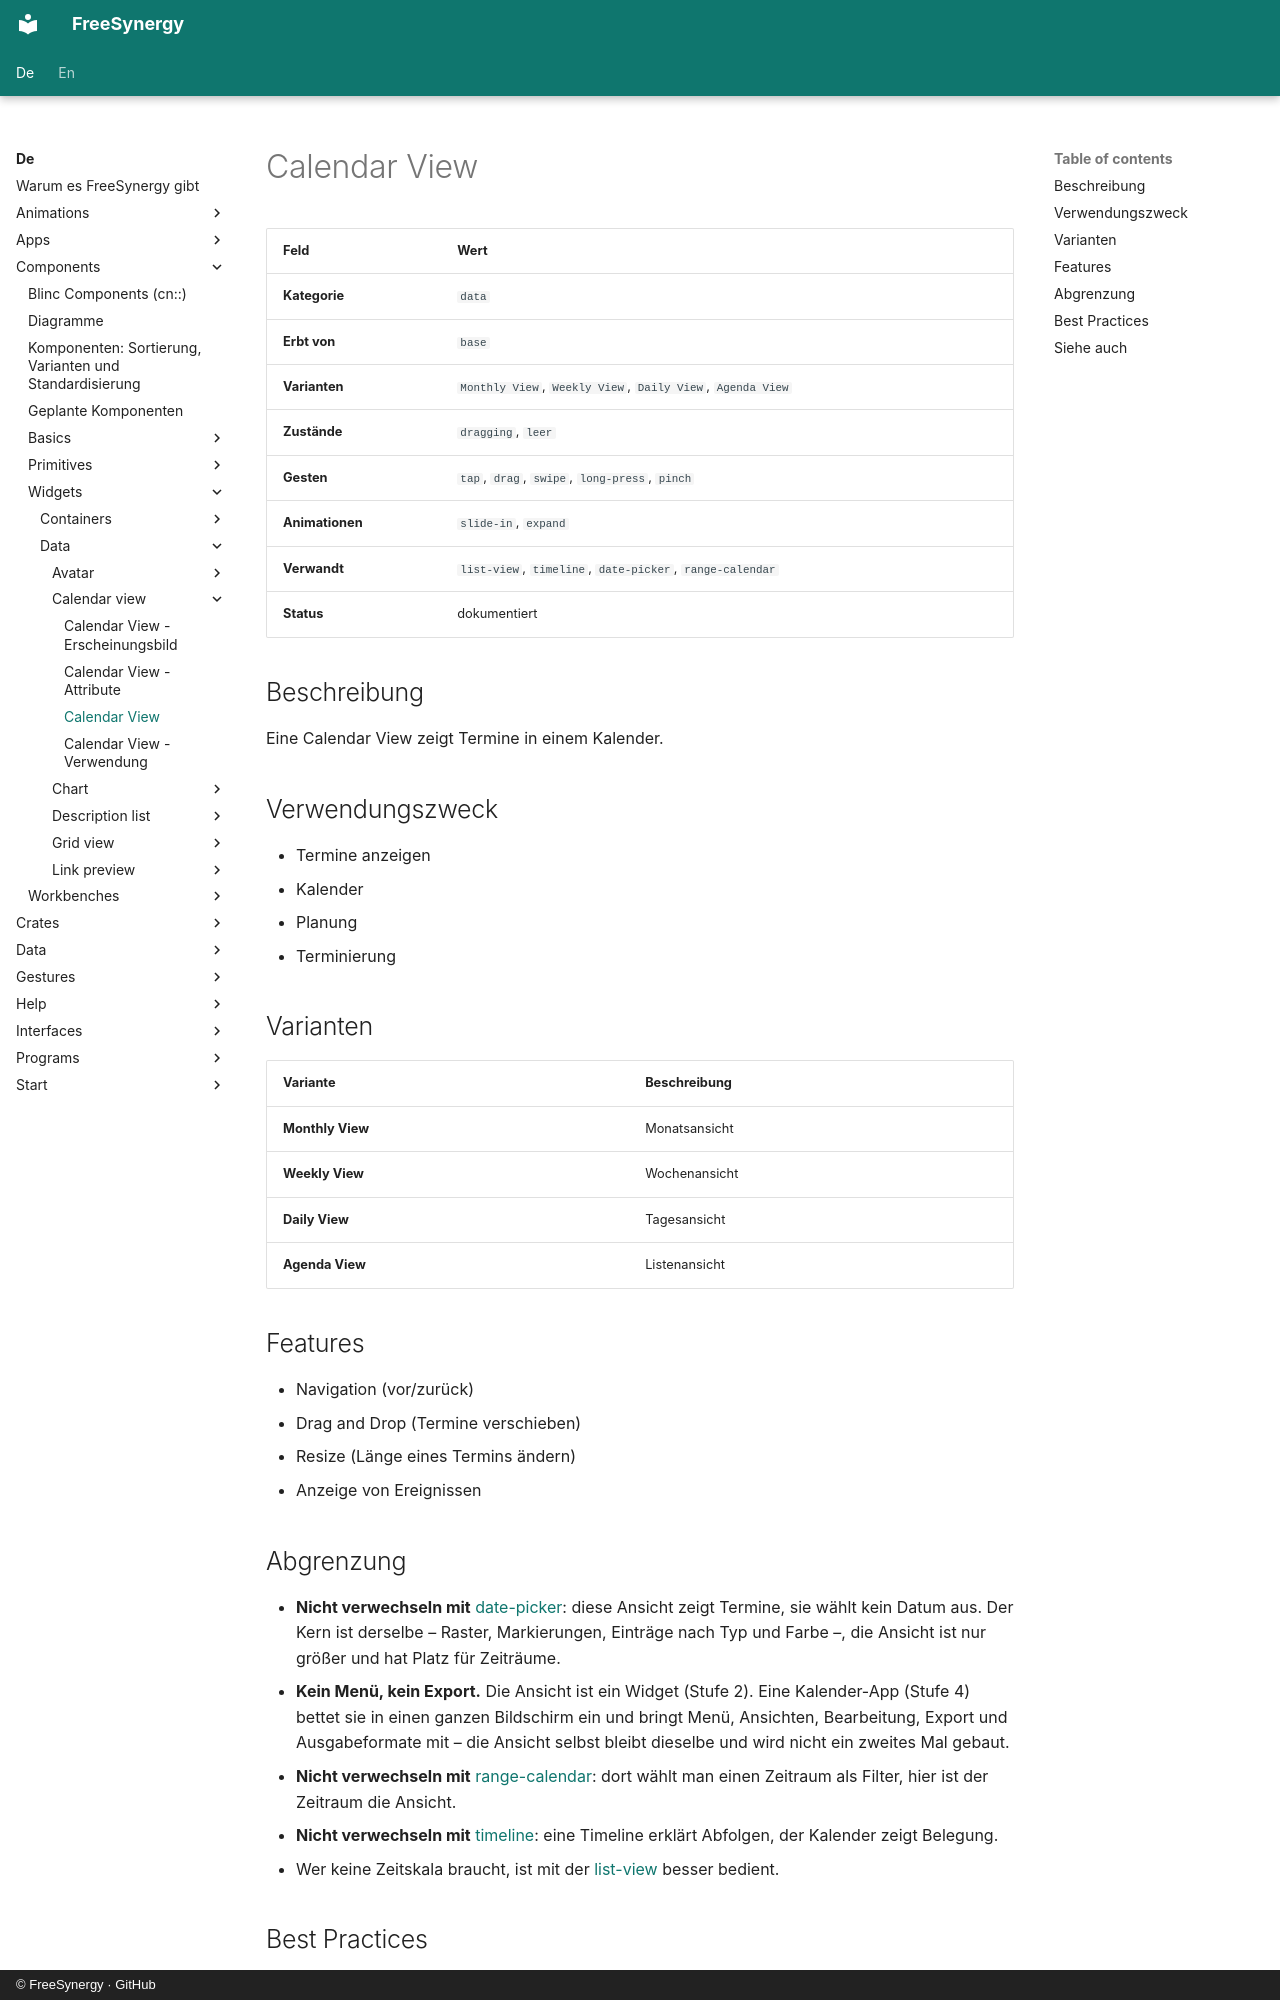

repository: FreeSynergy/fs-documentation · page: de/components/widgets/data/calendar-view/description/index.html · generator: mkdocs · copyright: © FreeSynergy · GitHub

# Calendar View

| Feld | Wert |
|------|------|
| **Kategorie** | `data` |
| **Erbt von** | `base` |
| **Varianten** | `Monthly View`, `Weekly View`, `Daily View`, `Agenda View` |
| **Zustände** | `dragging`, `leer` |
| **Gesten** | `tap`, `drag`, `swipe`, `long-press`, `pinch` |
| **Animationen** | `slide-in`, `expand` |
| **Verwandt** | `list-view`, `timeline`, `date-picker`, `range-calendar` |
| **Status** | dokumentiert |

## Beschreibung
Eine Calendar View zeigt Termine in einem Kalender.

## Verwendungszweck

- Termine anzeigen
- Kalender
- Planung
- Terminierung

## Varianten

| Variante | Beschreibung |
|----------|--------------|
| **Monthly View** | Monatsansicht |
| **Weekly View** | Wochenansicht |
| **Daily View** | Tagesansicht |
| **Agenda View** | Listenansicht |

## Features

- Navigation (vor/zurück)
- Drag and Drop (Termine verschieben)
- Resize (Länge eines Termins ändern)
- Anzeige von Ereignissen

## Abgrenzung

- **Nicht verwechseln mit** [date-picker](../../fields/date-picker/): diese Ansicht zeigt Termine,
  sie wählt kein Datum aus. Der Kern ist derselbe – Raster, Markierungen, Einträge nach
  Typ und Farbe –, die Ansicht ist nur größer und hat Platz für Zeiträume.
- **Kein Menü, kein Export.** Die Ansicht ist ein Widget (Stufe 2). Eine Kalender-App
  (Stufe 4) bettet sie in einen ganzen Bildschirm ein und bringt Menü, Ansichten, Bearbeitung,
  Export und Ausgabeformate mit – die Ansicht selbst bleibt dieselbe und wird nicht
  ein zweites Mal gebaut.
- **Nicht verwechseln mit** [range-calendar](../../fields/range-calendar/): dort wählt man einen Zeitraum
  als Filter, hier ist der Zeitraum die Ansicht.
- **Nicht verwechseln mit** [timeline](../timeline/): eine Timeline erklärt Abfolgen,
  der Kalender zeigt Belegung.
- Wer keine Zeitskala braucht, ist mit der [list-view](../list-view/) besser bedient.
